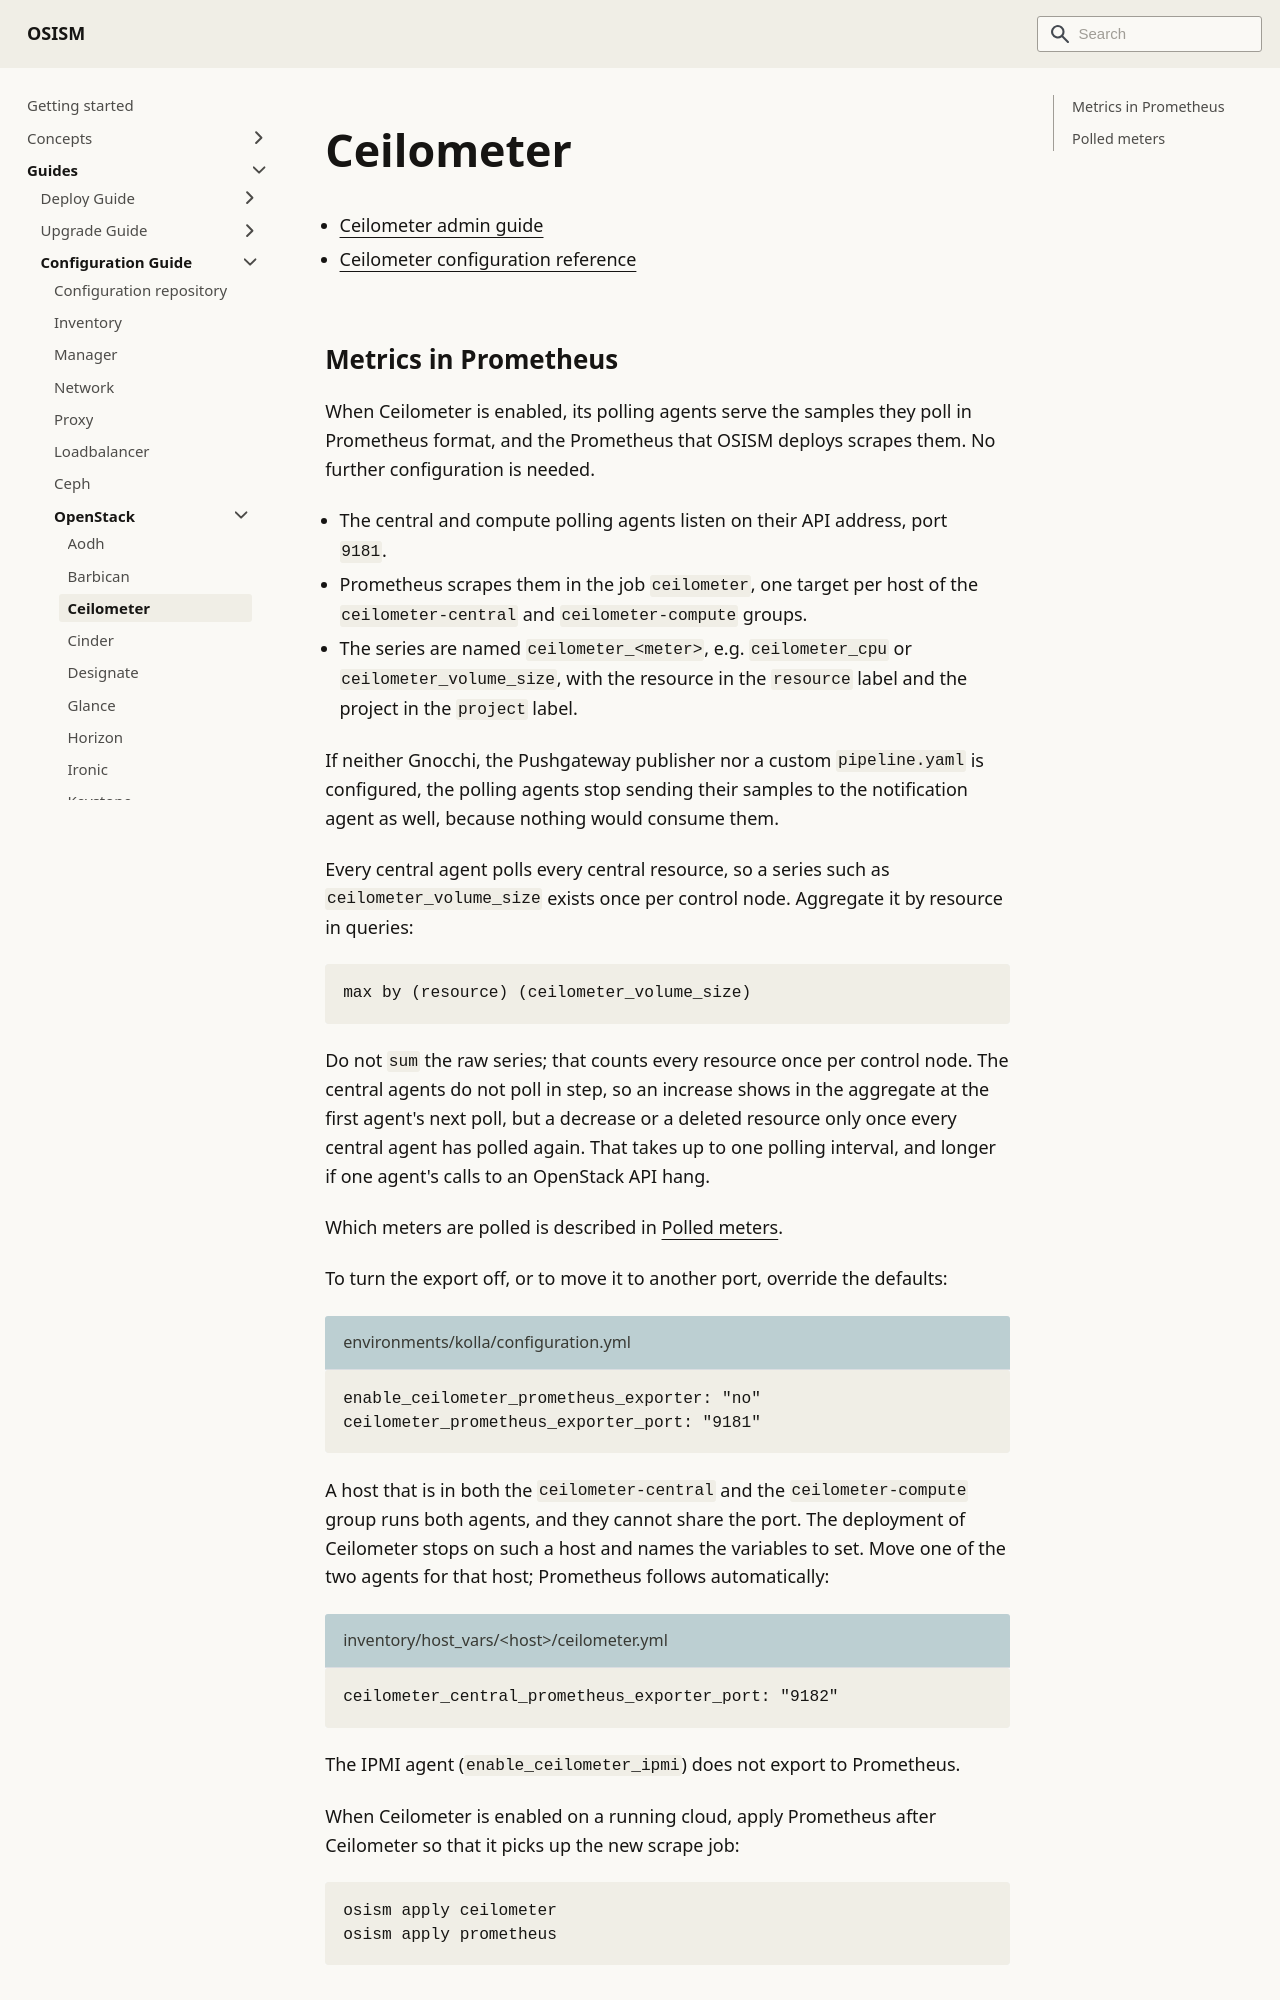

repository: osism/osism.github.io · page: docs/guides/configuration-guide/openstack/ceilometer/index.html · generator: docusaurus

---
sidebar_label: Ceilometer
---

# Ceilometer

* [Ceilometer admin guide](https://docs.openstack.org/ceilometer/latest/admin/index.html)
* [Ceilometer configuration reference](https://docs.openstack.org/ceilometer/latest/configuration/index.html)
